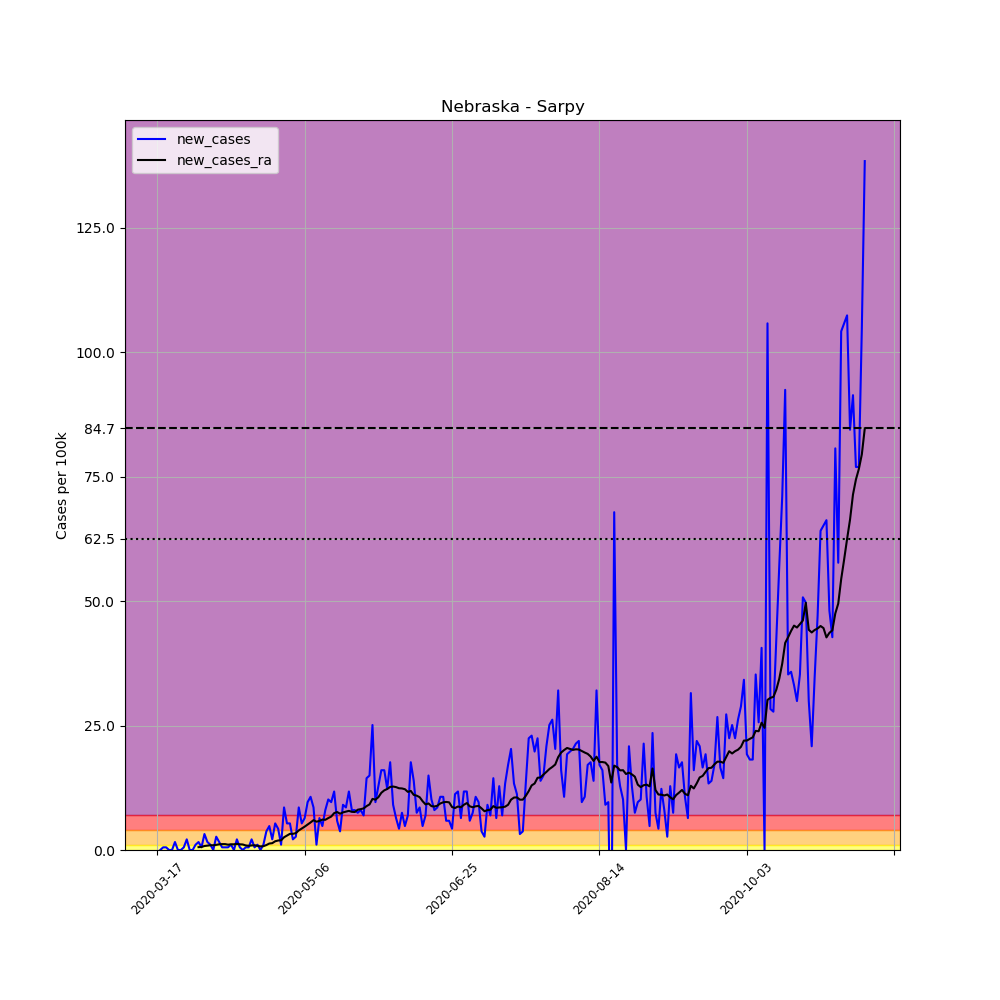

The file beside this chart, header and first rows:
, date, county, state, fips, cases, deaths, COUNTY, STNAME, CTYNAME, POPESTIMATE2019, per_100k, new_cases, new_cases_ra
124143, 2020-03-17, Sarpy, Nebraska, 31153, 1, 0, 153, Nebraska, Sarpy, 187196, 0.5342, , 
124144, 2020-03-18, Sarpy, Nebraska, 31153, 1, 0, 153, Nebraska, Sarpy, 187196, 0.5342, 0.0, 
124145, 2020-03-19, Sarpy, Nebraska, 31153, 2, 0, 153, Nebraska, Sarpy, 187196, 1.068, 0.5342, 
124146, 2020-03-20, Sarpy, Nebraska, 31153, 3, 0, 153, Nebraska, Sarpy, 187196, 1.603, 0.5342, 
124147, 2020-03-21, Sarpy, Nebraska, 31153, 3, 0, 153, Nebraska, Sarpy, 187196, 1.603, 0.0, 
124148, 2020-03-22, Sarpy, Nebraska, 31153, 3, 0, 153, Nebraska, Sarpy, 187196, 1.603, 0.0, 
124149, 2020-03-23, Sarpy, Nebraska, 31153, 6, 0, 153, Nebraska, Sarpy, 187196, 3.205, 1.603, 
124150, 2020-03-24, Sarpy, Nebraska, 31153, 6, 0, 153, Nebraska, Sarpy, 187196, 3.205, 0.0, 
124151, 2020-03-25, Sarpy, Nebraska, 31153, 6, 0, 153, Nebraska, Sarpy, 187196, 3.205, 0.0, 
124152, 2020-03-26, Sarpy, Nebraska, 31153, 7, 0, 153, Nebraska, Sarpy, 187196, 3.739, 0.5342, 
124153, 2020-03-27, Sarpy, Nebraska, 31153, 11, 0, 153, Nebraska, Sarpy, 187196, 5.876, 2.137, 
124154, 2020-03-28, Sarpy, Nebraska, 31153, 11, 0, 153, Nebraska, Sarpy, 187196, 5.876, 0.0, 
124155, 2020-03-29, Sarpy, Nebraska, 31153, 11, 0, 153, Nebraska, Sarpy, 187196, 5.876, 0.0, 
124156, 2020-03-30, Sarpy, Nebraska, 31153, 13, 0, 153, Nebraska, Sarpy, 187196, 6.945, 1.068, 
124157, 2020-03-31, Sarpy, Nebraska, 31153, 16, 0, 153, Nebraska, Sarpy, 187196, 8.547, 1.603, 0.5724
124158, 2020-04-01, Sarpy, Nebraska, 31153, 17, 0, 153, Nebraska, Sarpy, 187196, 9.081, 0.5342, 0.6105
124159, 2020-04-02, Sarpy, Nebraska, 31153, 23, 0, 153, Nebraska, Sarpy, 187196, 12.29, 3.205, 0.8013
124160, 2020-04-03, Sarpy, Nebraska, 31153, 26, 0, 153, Nebraska, Sarpy, 187196, 13.89, 1.603, 0.8776
124161, 2020-04-04, Sarpy, Nebraska, 31153, 28, 0, 153, Nebraska, Sarpy, 187196, 14.96, 1.068, 0.9539
124162, 2020-04-05, Sarpy, Nebraska, 31153, 28, 0, 153, Nebraska, Sarpy, 187196, 14.96, 0.0, 0.9539
124163, 2020-04-06, Sarpy, Nebraska, 31153, 33, 0, 153, Nebraska, Sarpy, 187196, 17.63, 2.671, 1.03
124164, 2020-04-07, Sarpy, Nebraska, 31153, 36, 0, 153, Nebraska, Sarpy, 187196, 19.23, 1.603, 1.145
124165, 2020-04-08, Sarpy, Nebraska, 31153, 37, 0, 153, Nebraska, Sarpy, 187196, 19.77, 0.5342, 1.183
124166, 2020-04-09, Sarpy, Nebraska, 31153, 38, 0, 153, Nebraska, Sarpy, 187196, 20.3, 0.5342, 1.183
124167, 2020-04-10, Sarpy, Nebraska, 31153, 39, 0, 153, Nebraska, Sarpy, 187196, 20.83, 0.5342, 1.068
124168, 2020-04-11, Sarpy, Nebraska, 31153, 41, 0, 153, Nebraska, Sarpy, 187196, 21.9, 1.068, 1.145
124169, 2020-04-12, Sarpy, Nebraska, 31153, 41, 0, 153, Nebraska, Sarpy, 187196, 21.9, 0.0, 1.145
124170, 2020-04-13, Sarpy, Nebraska, 31153, 45, 0, 153, Nebraska, Sarpy, 187196, 24.04, 2.137, 1.221
124171, 2020-04-14, Sarpy, Nebraska, 31153, 46, 0, 153, Nebraska, Sarpy, 187196, 24.57, 0.5342, 1.145
124172, 2020-04-15, Sarpy, Nebraska, 31153, 46, 0, 153, Nebraska, Sarpy, 187196, 24.57, 0.0, 1.107
124173, 2020-04-16, Sarpy, Nebraska, 31153, 47, 0, 153, Nebraska, Sarpy, 187196, 25.11, 0.5342, 0.9158
124174, 2020-04-17, Sarpy, Nebraska, 31153, 48, 0, 153, Nebraska, Sarpy, 187196, 25.64, 0.5342, 0.8395
124175, 2020-04-18, Sarpy, Nebraska, 31153, 52, 0, 153, Nebraska, Sarpy, 187196, 27.78, 2.137, 0.9158
124176, 2020-04-19, Sarpy, Nebraska, 31153, 53, 0, 153, Nebraska, Sarpy, 187196, 28.31, 0.5342, 0.9539
124177, 2020-04-20, Sarpy, Nebraska, 31153, 55, 0, 153, Nebraska, Sarpy, 187196, 29.38, 1.068, 0.8395
124178, 2020-04-21, Sarpy, Nebraska, 31153, 55, 0, 153, Nebraska, Sarpy, 187196, 29.38, 0.0, 0.725
124179, 2020-04-22, Sarpy, Nebraska, 31153, 57, 0, 153, Nebraska, Sarpy, 187196, 30.45, 1.068, 0.7631
124180, 2020-04-23, Sarpy, Nebraska, 31153, 64, 0, 153, Nebraska, Sarpy, 187196, 34.19, 3.739, 0.9921
124181, 2020-04-24, Sarpy, Nebraska, 31153, 73, 0, 153, Nebraska, Sarpy, 187196, 39, 4.808, 1.297
124182, 2020-04-25, Sarpy, Nebraska, 31153, 77, 0, 153, Nebraska, Sarpy, 187196, 41.13, 2.137, 1.374
124183, 2020-04-26, Sarpy, Nebraska, 31153, 87, 0, 153, Nebraska, Sarpy, 187196, 46.48, 5.342, 1.755
124184, 2020-04-27, Sarpy, Nebraska, 31153, 95, 0, 153, Nebraska, Sarpy, 187196, 50.75, 4.274, 1.908
124185, 2020-04-28, Sarpy, Nebraska, 31153, 97, 0, 153, Nebraska, Sarpy, 187196, 51.82, 1.068, 1.946
124186, 2020-04-29, Sarpy, Nebraska, 31153, 113, 0, 153, Nebraska, Sarpy, 187196, 60.36, 8.547, 2.557
124187, 2020-04-30, Sarpy, Nebraska, 31153, 123, 1, 153, Nebraska, Sarpy, 187196, 65.71, 5.342, 2.9
124188, 2020-05-01, Sarpy, Nebraska, 31153, 133, 1, 153, Nebraska, Sarpy, 187196, 71.05, 5.342, 3.243
124189, 2020-05-02, Sarpy, Nebraska, 31153, 137, 1, 153, Nebraska, Sarpy, 187196, 73.19, 2.137, 3.243
124190, 2020-05-03, Sarpy, Nebraska, 31153, 142, 1, 153, Nebraska, Sarpy, 187196, 75.86, 2.671, 3.396
124191, 2020-05-04, Sarpy, Nebraska, 31153, 158, 1, 153, Nebraska, Sarpy, 187196, 84.4, 8.547, 3.93
124192, 2020-05-05, Sarpy, Nebraska, 31153, 168, 1, 153, Nebraska, Sarpy, 187196, 89.75, 5.342, 4.312
124193, 2020-05-06, Sarpy, Nebraska, 31153, 180, 1, 153, Nebraska, Sarpy, 187196, 96.16, 6.41, 4.693
124194, 2020-05-07, Sarpy, Nebraska, 31153, 198, 1, 153, Nebraska, Sarpy, 187196, 105.8, 9.616, 5.113
124195, 2020-05-08, Sarpy, Nebraska, 31153, 218, 1, 153, Nebraska, Sarpy, 187196, 116.5, 10.68, 5.533
124196, 2020-05-09, Sarpy, Nebraska, 31153, 234, 1, 153, Nebraska, Sarpy, 187196, 125, 8.547, 5.991
124197, 2020-05-10, Sarpy, Nebraska, 31153, 236, 1, 153, Nebraska, Sarpy, 187196, 126.1, 1.068, 5.685
124198, 2020-05-11, Sarpy, Nebraska, 31153, 248, 1, 153, Nebraska, Sarpy, 187196, 132.5, 6.41, 5.838
124199, 2020-05-12, Sarpy, Nebraska, 31153, 257, 1, 153, Nebraska, Sarpy, 187196, 137.3, 4.808, 6.105
124200, 2020-05-13, Sarpy, Nebraska, 31153, 272, 1, 153, Nebraska, Sarpy, 187196, 145.3, 8.013, 6.067
124201, 2020-05-14, Sarpy, Nebraska, 31153, 291, 1, 153, Nebraska, Sarpy, 187196, 155.5, 10.15, 6.41
124202, 2020-05-15, Sarpy, Nebraska, 31153, 309, 1, 153, Nebraska, Sarpy, 187196, 165.1, 9.616, 6.716
... 181 more rows
